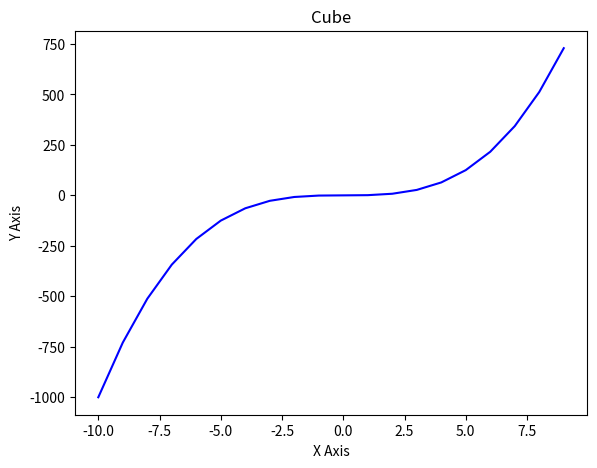
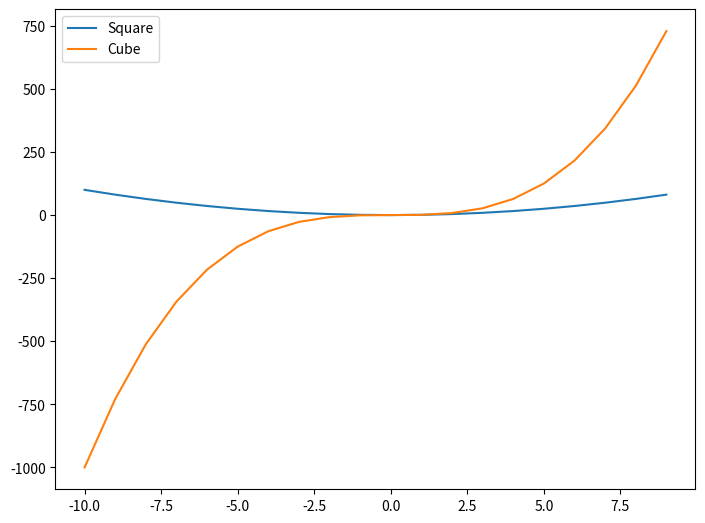
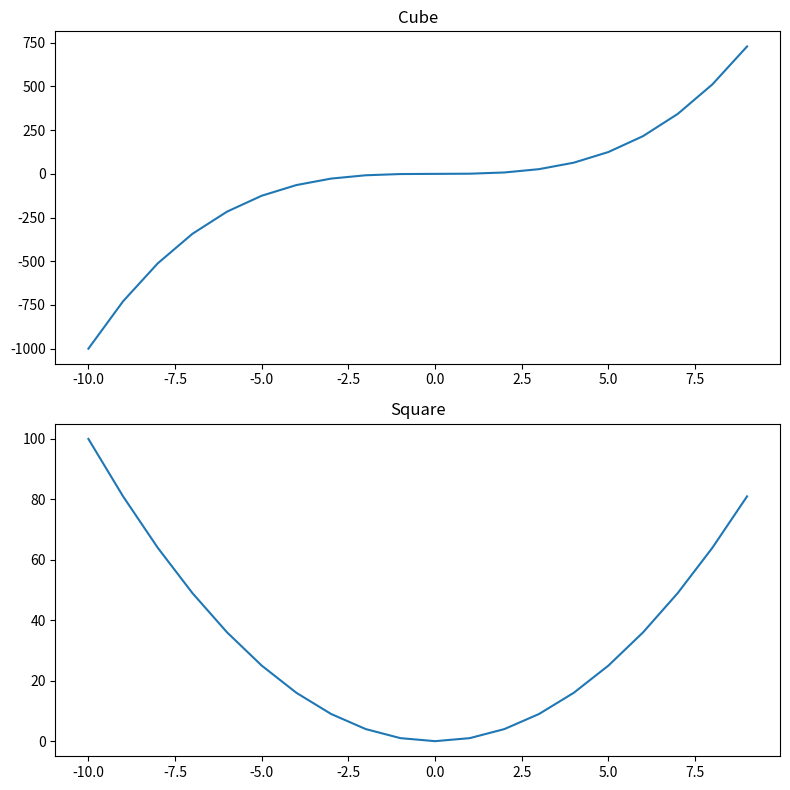

Reproduce these figures in Python, in order.
import matplotlib.pyplot as plt
import numpy as np

"""
x=np.linspace(-10,9,20)
y=x**3

figure=plt.figure() #figure objesi tanımladık

axes=figure.add_axes([0.2,0.2,0.8,0.8])
plt.show() """

"""
x=np.linspace(-10,9,20)
y=x**3

figure=plt.figure()

axes=figure.add_axes([0.1,0.1,0.8,0.8])
axes.plot(x,y,"b") #b--->blue(mavi) renk
axes.set_xlabel("X Axis")
axes.set_ylabel("Y Axis")
axes.set_title("Cube")

plt.show()  """


"""
x=np.linspace(-10,9,20)
y=x**3
z=x**2

figure=plt.figure()

axes_cube=figure.add_axes([0.1,0.1,0.8,0.8])
axes_cube.plot(x,y,"b") #b--->blue(mavi) renk
axes_cube.set_xlabel("X Axis")
axes_cube.set_ylabel("Y Axis")
axes_cube.set_title("Cube")

axes_square=figure.add_axes([0.15,0.6,0.25,0.25])
axes_square.plot(x,y,"r") #r--->red(kırmızı) renk
axes_square.set_xlabel("X Axis")
axes_square.set_ylabel("Y Axis")
axes_square.set_title("square")

plt.show() """


"""
x=np.linspace(-10,9,20)
y=x**3
z=x**2

figure=plt.figure()

axes=figure.add_axes([0,0,1,1])

axes.plot(x,z,label="Square")
axes.plot(x,y,label="Cube")

axes.legend()

plt.show()  """


x=np.linspace(-10,9,20)
y=x**3
z=x**2

fig,axes=plt.subplots(nrows=2,ncols=1,figsize=(8,8))

axes[0].plot(x,y)
axes[0].set_title("Cube")
axes[1].plot(x,z)
axes[1].set_title("Square")

plt.tight_layout()
fig.savefig("figure1.png") #yaptığımız görselleştirmyi kaydetmemizi sağlar.

plt.show() 
